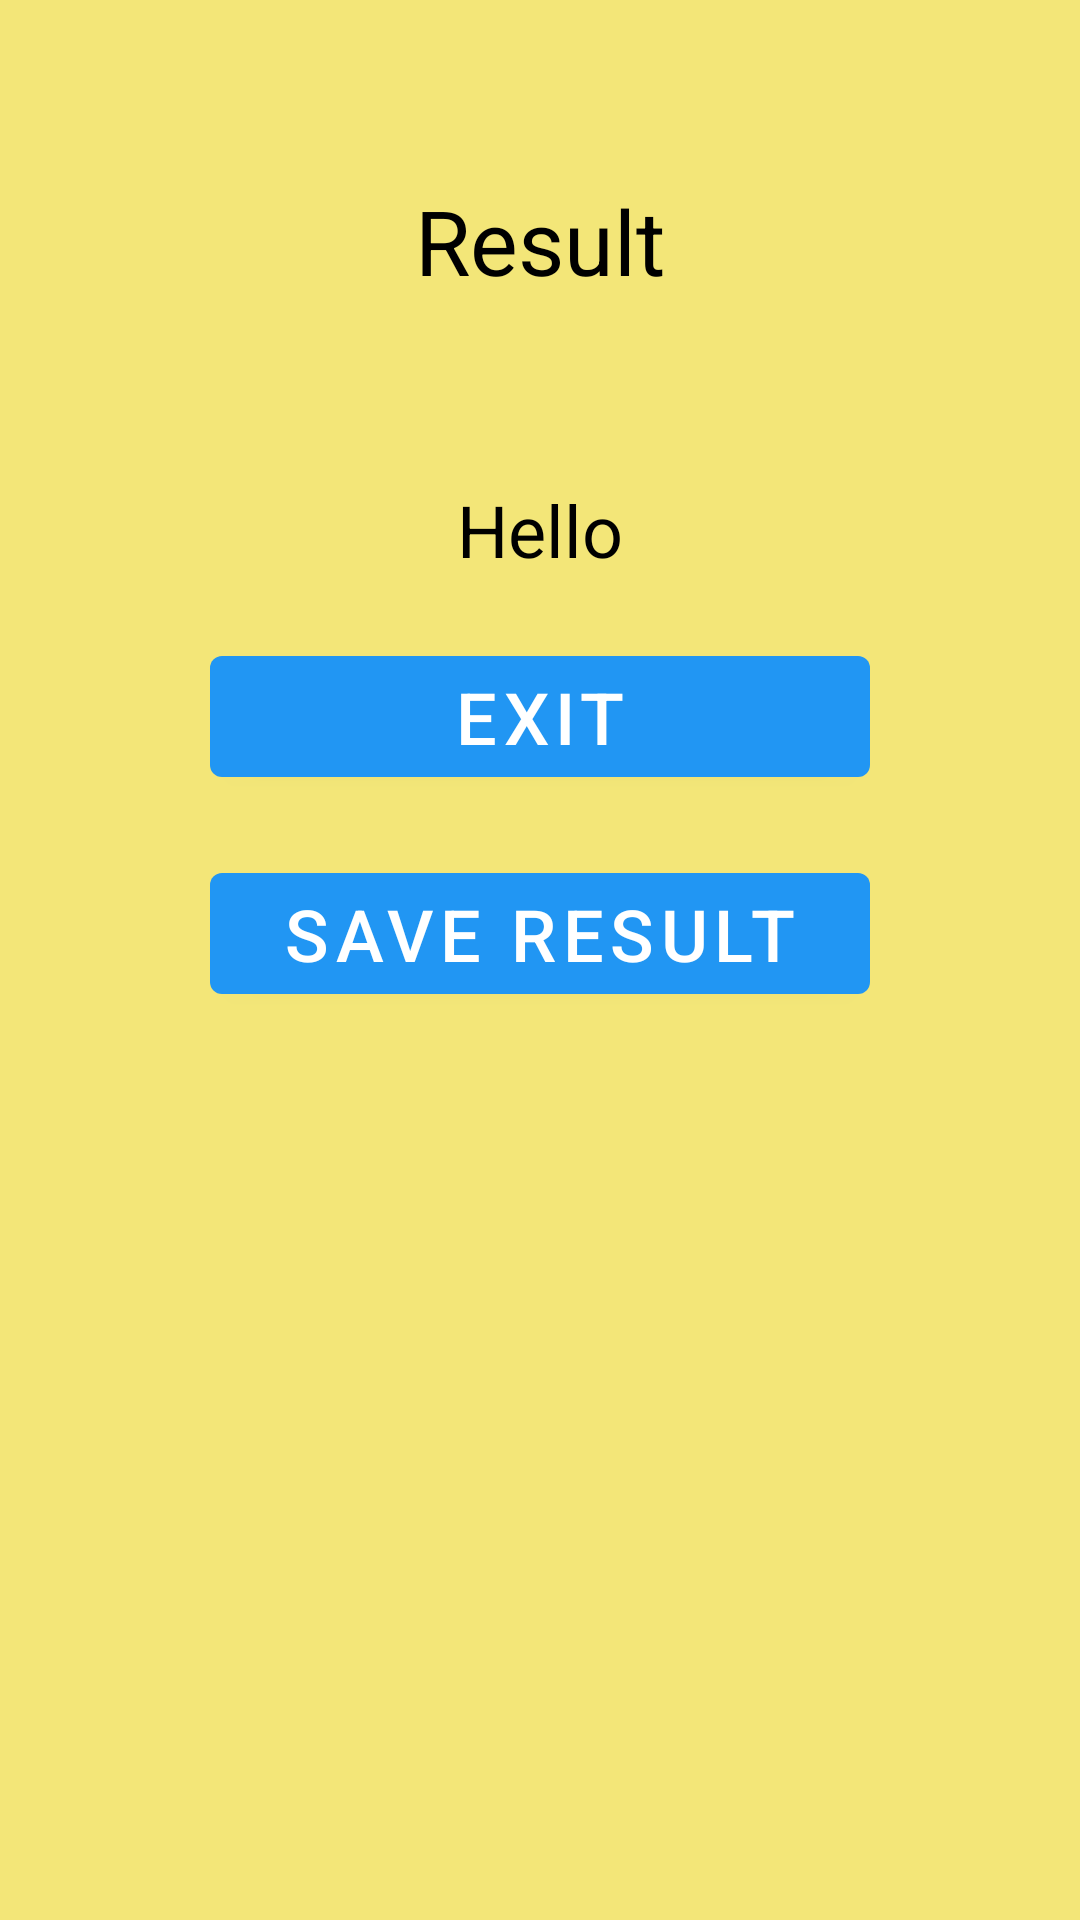

Produce the Android XML layout that renders to this screen, including the resource entries it uses.
<!-- AndroidManifest.xml: application theme Theme.LectureTask -->
<!-- res/layout/activity_result.xml -->
<?xml version="1.0" encoding="utf-8"?>
<androidx.constraintlayout.widget.ConstraintLayout
    xmlns:android="http://schemas.android.com/apk/res/android"
    xmlns:app="http://schemas.android.com/apk/res-auto"
    xmlns:tools="http://schemas.android.com/tools"
    android:layout_width="match_parent"
    android:layout_height="match_parent"
    tools:context=".ResultActivity"
    android:background="#F3E678">

    <TextView
        android:id="@+id/result"
        android:layout_width="wrap_content"
        android:layout_height="wrap_content"
        android:layout_marginTop="60dp"
        android:text="@string/result_title"
        android:textColor="@color/black"
        android:textSize="30dp"
        app:layout_constraintEnd_toEndOf="parent"
        app:layout_constraintStart_toStartOf="parent"
        app:layout_constraintTop_toTopOf="parent" />

    <TextView
        android:id="@+id/resultText"
        android:layout_width="wrap_content"
        android:layout_height="wrap_content"
        android:layout_marginTop="60dp"
        android:textColor="@color/black"
        android:text="Hello"
        android:textSize="24dp"
        android:gravity="center"
        app:layout_constraintEnd_toEndOf="parent"
        app:layout_constraintStart_toStartOf="parent"
        app:layout_constraintTop_toBottomOf="@id/result" />

    <com.google.android.material.button.MaterialButton
        android:id="@+id/tryAgainBtn"
        android:layout_width="220dp"
        android:layout_height="wrap_content"
        android:text="@string/btn_try_again"
        app:backgroundTint="#2196F3"
        android:textSize="24sp"
        app:layout_constraintEnd_toEndOf="parent"
        app:layout_constraintStart_toStartOf="parent"
        android:layout_marginTop="20dp"
        app:layout_constraintTop_toBottomOf="@id/resultText" />

    <com.google.android.material.button.MaterialButton
        android:id="@+id/exitButton"
        android:layout_width="220dp"
        android:layout_height="wrap_content"
        android:text="@string/btn_exit"
        app:backgroundTint="#2196F3"
        android:textSize="24sp"
        app:layout_constraintEnd_toEndOf="parent"
        app:layout_constraintStart_toStartOf="parent"
        android:layout_marginTop="20dp"
        app:layout_constraintTop_toBottomOf="@id/tryAgainBtn" />


</androidx.constraintlayout.widget.ConstraintLayout>
<!-- resources referenced by this layout -->
<resources>
  <string name="btn_exit">Save result</string>
  <string name="btn_try_again">Exit</string>
  <string name="result_title">Result</string>
  <style name="Theme.LectureTask" parent="Theme.MaterialComponents.DayNight.NoActionBar">
          
          <item name="colorPrimary">@color/purple_500</item>
          <item name="colorPrimaryVariant">@color/purple_700</item>
          <item name="colorOnPrimary">@color/white</item>
          
          <item name="colorSecondary">@color/teal_200</item>
          <item name="colorSecondaryVariant">@color/teal_700</item>
          <item name="colorOnSecondary">@color/black</item>
          
          <item name="android:statusBarColor" tools:targetApi="l">?attr/colorPrimaryVariant</item>
          
      </style>
  <!-- not gathered from this repository: default colours our renderer supplied (Android Studio template values) -->
  <color name="purple_500">#FF6200EE</color>
  <color name="purple_700">#FF3700B3</color>
  <color name="teal_200">#FF03DAC5</color>
  <color name="teal_700">#FF018786</color>
  <color name="black">#FF000000</color>
  <color name="white">#FFFFFFFF</color>
</resources>
